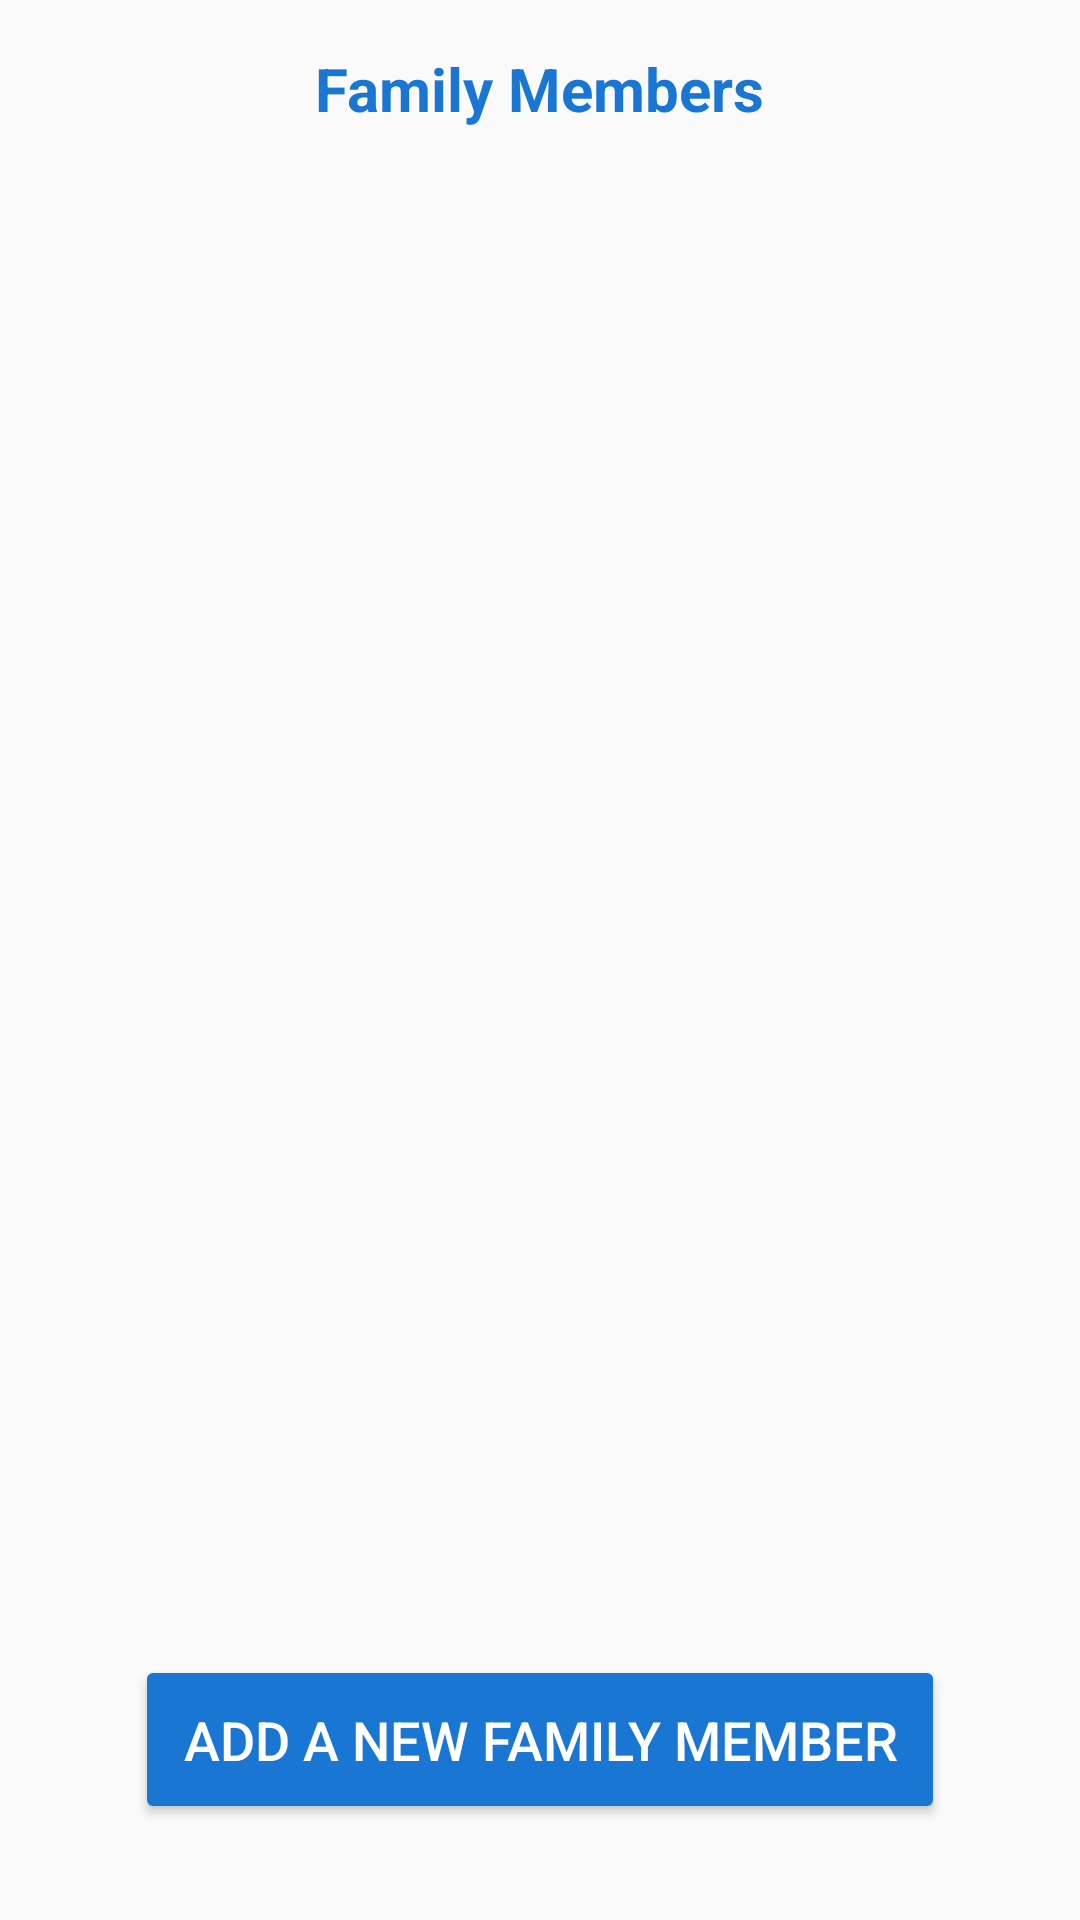

The Android layout XML behind this screen, and the referenced resources:
<!-- AndroidManifest.xml: application theme AppTheme -->
<!-- res/layout/fragment_family_members.xml -->
<?xml version="1.0" encoding="utf-8"?>
<androidx.constraintlayout.widget.ConstraintLayout xmlns:android="http://schemas.android.com/apk/res/android"
    xmlns:app="http://schemas.android.com/apk/res-auto"
    xmlns:tools="http://schemas.android.com/tools"
    android:layout_width="match_parent"
    android:layout_height="match_parent"
    tools:context=".ui.fragments.FamilyMembersFragment">

    <TextView
        android:id="@+id/textView8"
        android:layout_width="wrap_content"
        android:layout_height="wrap_content"
        android:layout_marginStart="16dp"
        android:layout_marginTop="16dp"
        android:layout_marginEnd="16dp"
        android:text="Family Members"
        android:textColor="@color/colorPrimary"
        android:textSize="20sp"
        android:textStyle="bold"
        app:layout_constraintEnd_toEndOf="parent"
        app:layout_constraintStart_toStartOf="parent"
        app:layout_constraintTop_toTopOf="parent" />

    <androidx.recyclerview.widget.RecyclerView
        android:id="@+id/recycler_view"
        android:layout_width="0dp"
        android:layout_height="0dp"
        android:layout_marginTop="16dp"
        android:layout_marginBottom="16dp"
        app:layout_constraintBottom_toTopOf="@+id/add_new_btn"
        app:layout_constraintEnd_toEndOf="parent"
        app:layout_constraintStart_toStartOf="parent"
        app:layout_constraintTop_toBottomOf="@+id/textView8" />


    <Button
        android:id="@+id/add_new_btn"
        android:layout_width="wrap_content"
        android:layout_height="wrap_content"
        android:layout_marginStart="16dp"
        android:layout_marginEnd="16dp"
        android:layout_marginBottom="32dp"
        android:backgroundTint="@color/colorPrimary"
        android:padding="16dp"
        android:text="ADD A NEW FAMILY MEMBER"
        android:textColor="@color/colorAccent"
        android:textSize="18sp"
        app:layout_constraintBottom_toBottomOf="parent"
        app:layout_constraintEnd_toEndOf="parent"
        app:layout_constraintStart_toStartOf="parent" />

</androidx.constraintlayout.widget.ConstraintLayout>
<!-- resources referenced by this layout -->
<resources>
  <color name="colorAccent">#FFFFFF</color>
  <color name="colorPrimary">#1976D2</color>
  <style name="AppTheme" parent="Theme.AppCompat.Light.NoActionBar">
          <item name="colorPrimary">@color/colorPrimary</item>
          <item name="colorPrimaryDark">@color/colorPrimaryDark</item>
          <item name="colorAccent">@color/colorPrimary</item>
          <item name="android:statusBarColor" tools:targetApi="l">@color/colorPrimary</item>
      </style>
  <color name="colorPrimaryDark">#1976D2</color>
</resources>
